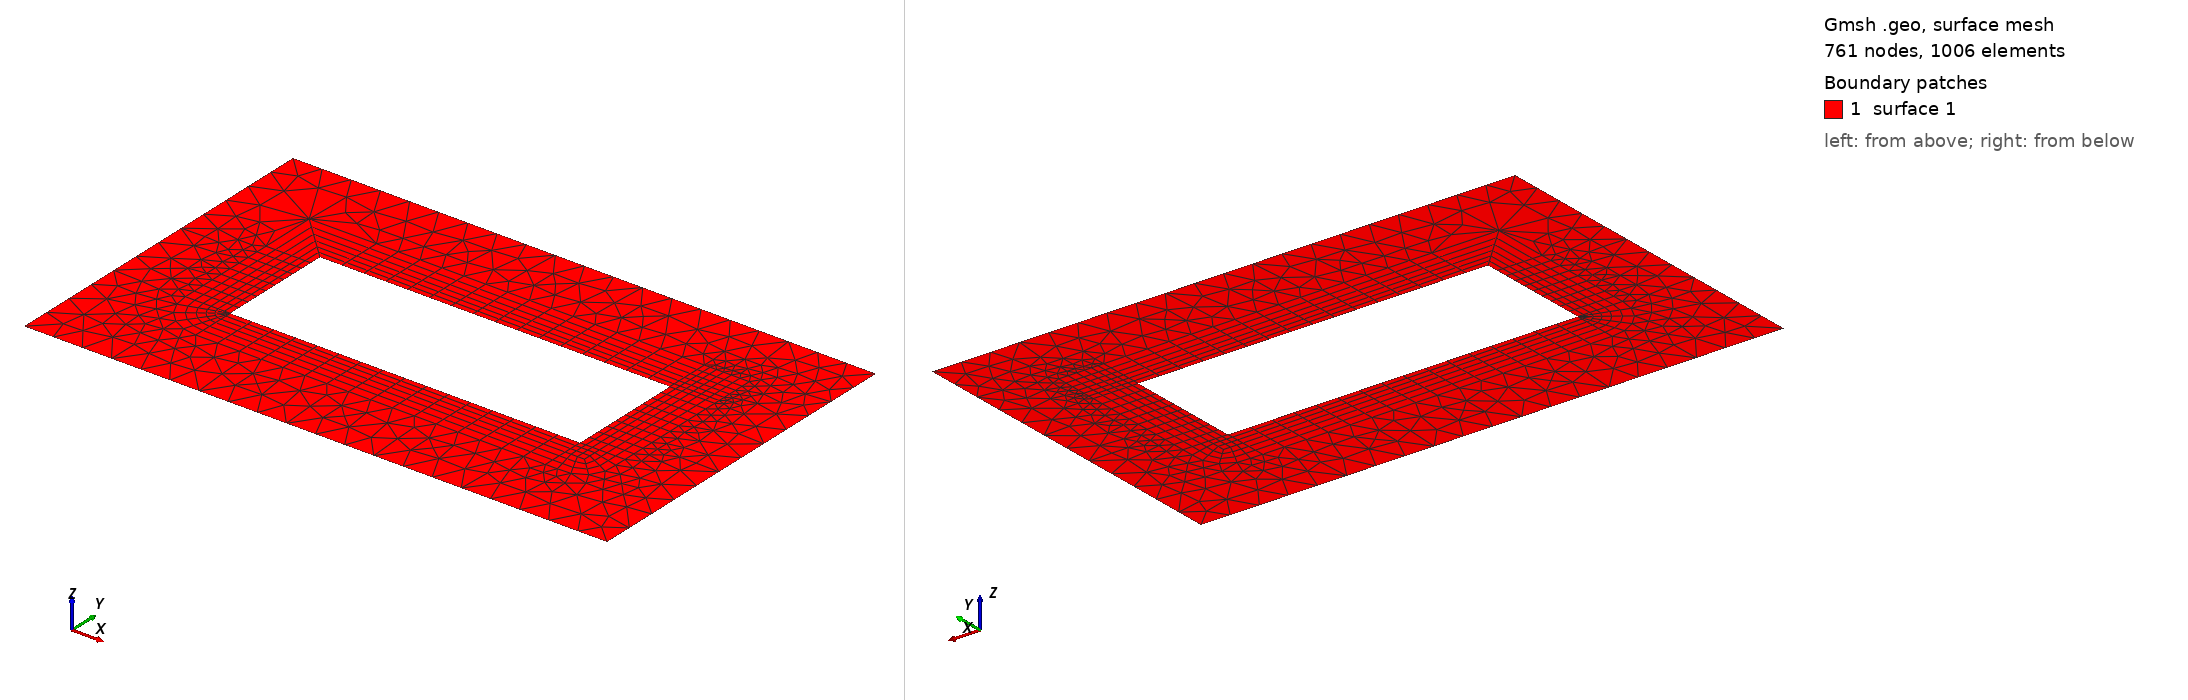

Gmsh geometry script, surface-meshed: 761 nodes, 1006 surface elements. Boundary patches (legend numbers): 1 surface 1. Left view from above one corner, right view from below the opposite corner. The script declares no physical surfaces, so the legend lists its geometric surfaces. The drawing asked Gmsh for element sizes between 1% and 20% of the model's largest extent; the script's own settings can give other sizes.

=== bl41.geo (drawn) ===
Point(1)={0,0,0};
Point(2)={5,0,0};
Point(3)={5,3,0};
Point(4)={0,3,0};

Point(5)={1,1,0};
Point(6)={1,2,0};
Point(7)={4,2,0};
Point(8)={4,1,0};


Line(1)={1,2};
Line(2)={2,3};
Line(3)={3,4};
Line(4)={4,1};

Line(5)={5,8};
Line(6)={8,7};
Line(7)={7,6};
Line(8)={6,5};

Line Loop(11) = {1,2,3,4};
Line Loop(12) = {5,6,7,8};

Plane Surface(1) = {11,12};

h=0.25;
MeshSize {:} =h;
Mesh.MeshSizeMin = h;
Mesh.MeshSizeMax = h;
Mesh.MeshSizeFromPoints = 1;
Mesh.MeshSizeFromCurvature = 0;
Mesh.MeshSizeExtendFromBoundary = 1;
Mesh.Algorithm = 6;

Transfinite Curve{5,7}=17;
Transfinite Curve{6,8}=11;

Field[1] = BoundaryLayer;
Field[1].CurvesList = {5,6,7,8};
Field[1].FanPointsList={7,8,5};
Field[1].FanPointsSizesList={-1,-2,8};
Field[1].Thickness = 0.401;
Field[1].Size = 0.05;
Field[1].Ratio = 1.1;
Field[1].Quads = 1;
BoundaryLayer Field = 1;
